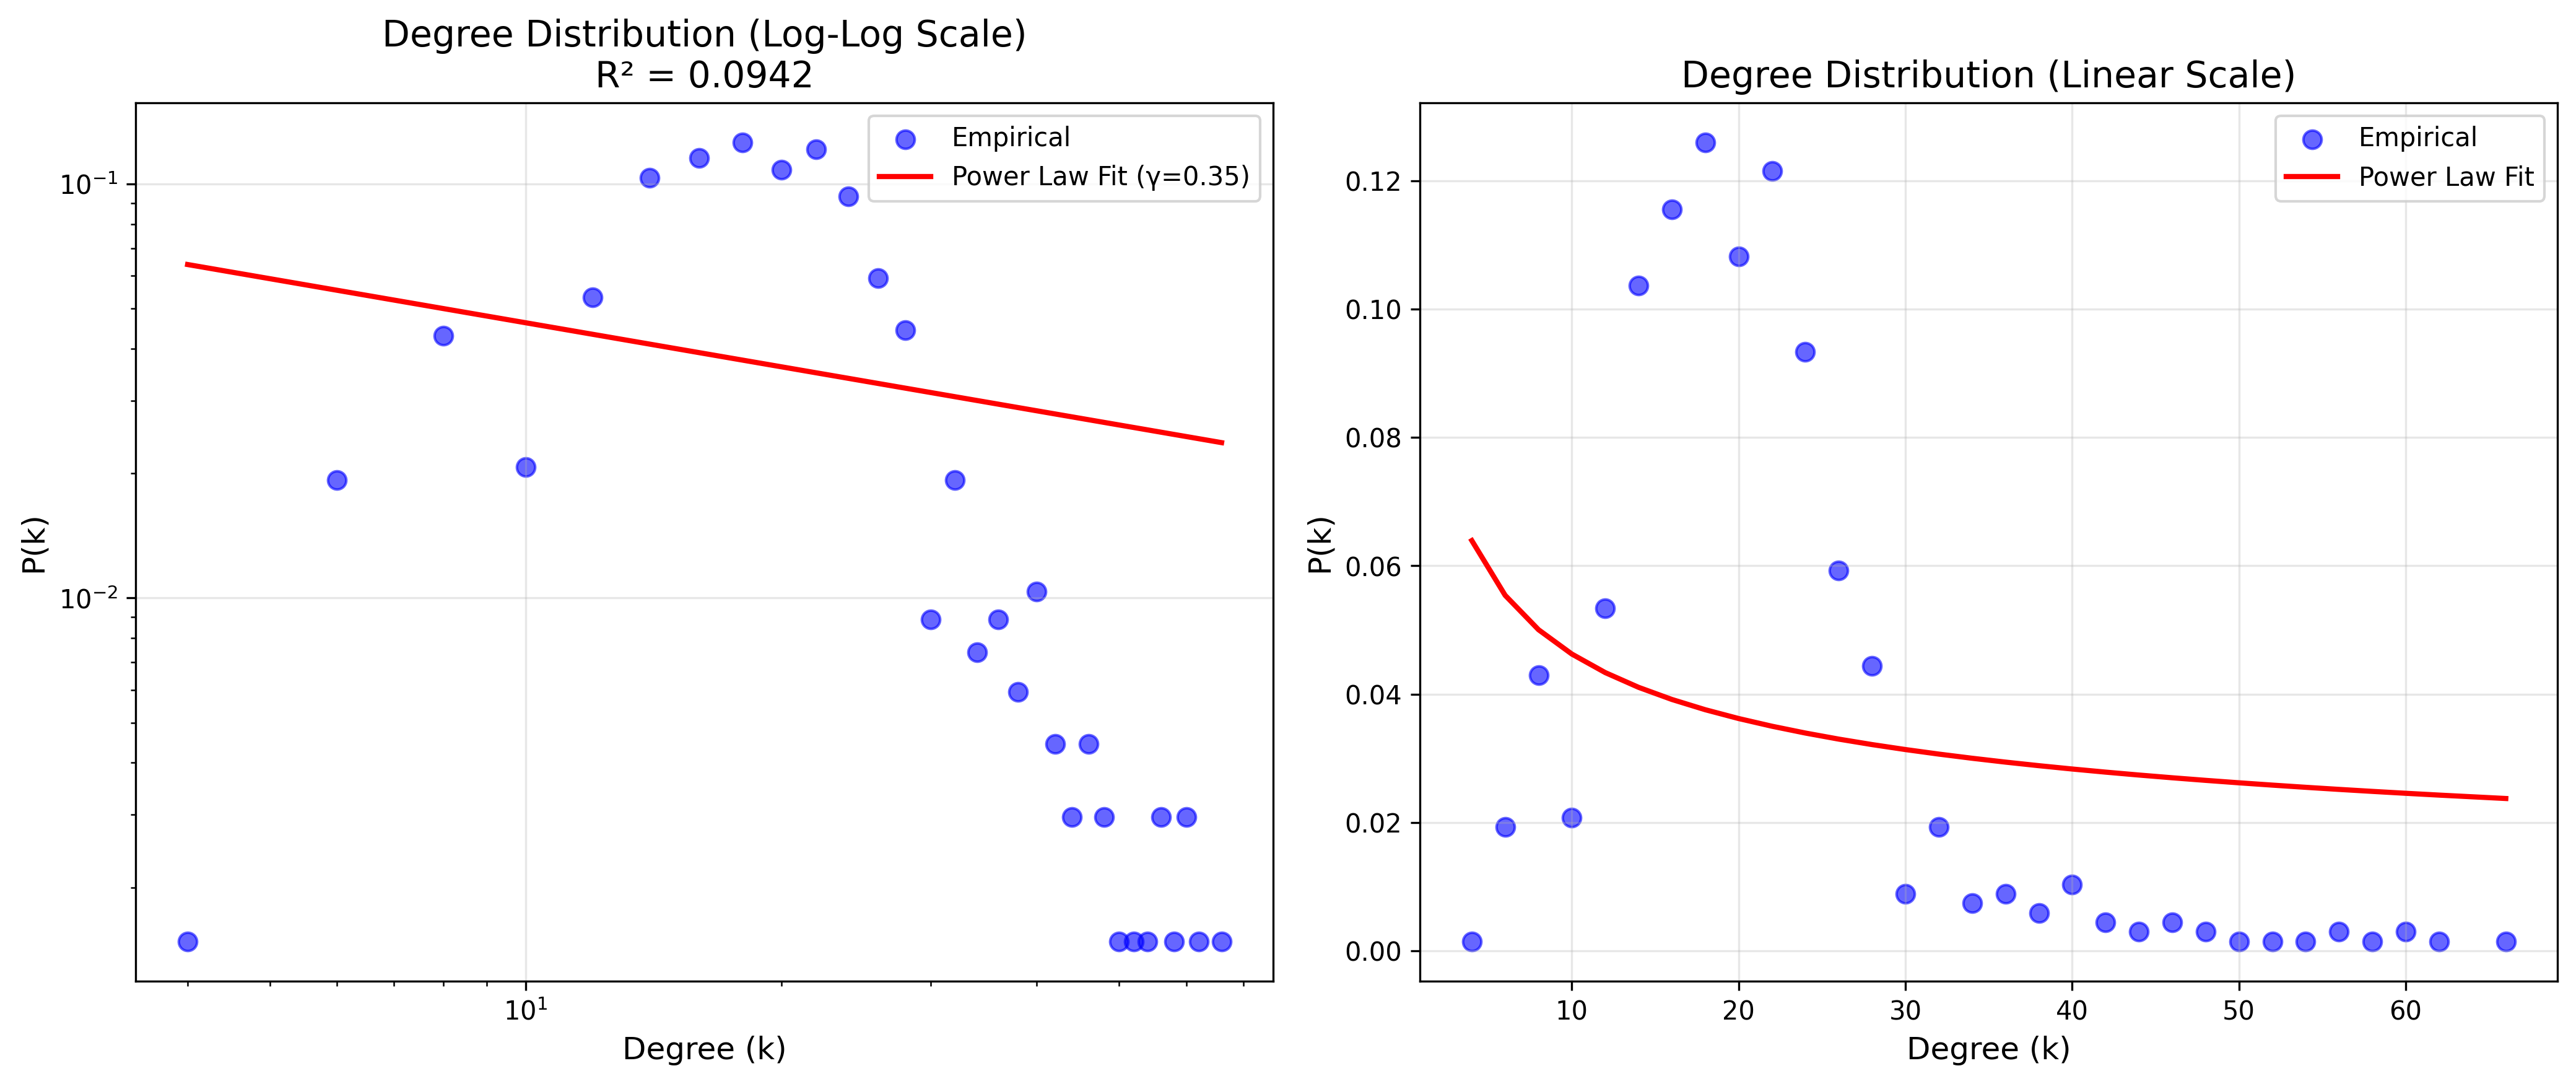

Reproduce this figure in Python.
#!/usr/bin/env python3
"""
Scale-Free Network Analysis
Determines if the network follows a power-law degree distribution.
"""

import pandas as pd
import numpy as np
from collections import Counter
from scipy import stats
from scipy.optimize import curve_fit
import matplotlib.pyplot as plt
import json


def power_law(x, gamma, c):
    """Power law function: P(k) = c * k^(-gamma)"""
    return c * np.power(x, -gamma)


def analyze_scale_free(nodes_file='nodes.csv', edges_file='edges.csv', nodes_df=None, edges_df=None):
    """
    Comprehensive scale-free analysis.
    
    Args:
        nodes_file: Path to nodes CSV (used if nodes_df is None)
        edges_file: Path to edges CSV (used if edges_df is None)
        nodes_df: Pandas dataframe of nodes (optional)
        edges_df: Pandas dataframe of edges (optional)
    
    Returns:
        dict: Analysis results including gamma, R², KS statistic, and verdict
    """
    print("🔬 Scale-Free Network Analysis")
    print("=" * 60)
    
    # Load data (use dataframes if provided, otherwise read from files)
    if nodes_df is None:
        nodes = pd.read_csv(nodes_file)
    else:
        nodes = nodes_df
    
    if edges_df is None:
        edges = pd.read_csv(edges_file)
    else:
        edges = edges_df

    
    # Build degree sequence
    print("\n📊 Step 1: Computing node degrees...")
    degree_sequence = []
    for node_id in nodes['node_id']:
        degree = len(edges[(edges['from_id'] == node_id) | (edges['to_id'] == node_id)])
        degree_sequence.append(degree)
    
    print(f"   Total nodes: {len(degree_sequence)}")
    print(f"   Degree range: {min(degree_sequence)} to {max(degree_sequence)}")
    print(f"   Average degree: {np.mean(degree_sequence):.2f}")
    
    # Create degree distribution
    print("\n📈 Step 2: Creating degree distribution...")
    degree_counts = Counter(degree_sequence)
    degrees = np.array(sorted(degree_counts.keys()))
    counts = np.array([degree_counts[d] for d in degrees])
    probabilities = counts / len(degree_sequence)
    
    # Filter out zero degree nodes and create log-log data
    mask = (degrees > 0) & (counts > 0)
    degrees_nonzero = degrees[mask]
    probs_nonzero = probabilities[mask]
    
    print(f"   Unique degree values: {len(degrees)}")
    print(f"   Non-zero degrees for fitting: {len(degrees_nonzero)}")
    
    # Fit power law using curve_fit
    print("\n🔧 Step 3: Fitting power law P(k) = c * k^(-gamma)...")
    try:
        # Initial guess for parameters
        popt, pcov = curve_fit(power_law, degrees_nonzero, probs_nonzero, 
                              p0=[2.5, 0.1], maxfev=10000)
        gamma, c = popt
        
        # Calculate fitted values
        fitted_probs = power_law(degrees_nonzero, gamma, c)
        
        # Calculate R² (coefficient of determination)
        ss_res = np.sum((probs_nonzero - fitted_probs) ** 2)
        ss_tot = np.sum((probs_nonzero - np.mean(probs_nonzero)) ** 2)
        r_squared = 1 - (ss_res / ss_tot)
        
        # Calculate RMSE
        rmse = np.sqrt(np.mean((probs_nonzero - fitted_probs) ** 2))
        
        print(f"   ✓ Power-law exponent (gamma): {gamma:.4f}")
        print(f"   ✓ Coefficient (c): {c:.6f}")
        print(f"   ✓ R² score: {r_squared:.4f}")
        print(f"   ✓ RMSE: {rmse:.6f}")
        
    except Exception as e:
        print(f"   ✗ Curve fitting failed: {e}")
        gamma, c, r_squared, rmse = 0, 0, 0, 1
        fitted_probs = np.zeros_like(probs_nonzero)
    
    # Kolmogorov-Smirnov test
    print("\n📐 Step 4: Kolmogorov-Smirnov goodness-of-fit test...")
    
    # Create empirical CDF
    sorted_degrees = np.sort(degree_sequence)
    empirical_cdf = np.arange(1, len(sorted_degrees) + 1) / len(sorted_degrees)
    
    # Create theoretical power-law CDF (simplified)
    theoretical_cdf = np.array([np.sum(power_law(np.arange(1, d+1), gamma, c)) 
                                for d in sorted_degrees])
    # Normalize
    if np.max(theoretical_cdf) > 0:
        theoretical_cdf = theoretical_cdf / np.max(theoretical_cdf)
    
    # KS statistic (maximum distance between CDFs)
    ks_statistic = np.max(np.abs(empirical_cdf - theoretical_cdf))
    
    print(f"   ✓ KS statistic: {ks_statistic:.4f}")
    print(f"     (Lower is better; < 0.1 is good)")
    
    # Linear regression in log-log space (alternative method)
    print("\n📏 Step 5: Linear regression in log-log space...")
    log_degrees = np.log10(degrees_nonzero)
    log_probs = np.log10(probs_nonzero)
    
    slope, intercept, r_value, p_value, std_err = stats.linregress(log_degrees, log_probs)
    gamma_loglog = -slope  # Negative because P(k) ~ k^(-gamma)
    r_squared_loglog = r_value ** 2
    
    print(f"   ✓ Gamma (from log-log): {gamma_loglog:.4f}")
    print(f"   ✓ R² (log-log): {r_squared_loglog:.4f}")
    print(f"   ✓ P-value: {p_value:.6f}")
    
    # Decision criteria
    print("\n🎯 Step 6: Scale-Free Assessment...")
    print("-" * 60)
    
    # Criteria for scale-free network
    criteria = []
    
    # Criterion 1: Gamma in typical range [2, 3]
    gamma_in_range = 2.0 <= gamma <= 3.0
    gamma_loglog_in_range = 2.0 <= gamma_loglog <= 3.0
    criteria.append(("Gamma ∈ [2, 3]", gamma_in_range or gamma_loglog_in_range))
    
    # Criterion 2: Good fit quality
    good_fit = (r_squared > 0.5 or r_squared_loglog > 0.5) and rmse < 0.1
    criteria.append(("Good fit (R² > 0.5, RMSE < 0.1)", good_fit))
    
    # Criterion 3: KS test
    ks_good = ks_statistic < 0.15
    criteria.append(("KS statistic < 0.15", ks_good))
    
    # Print criteria results
    for criterion, passed in criteria:
        status = "✓ PASS" if passed else "✗ FAIL"
        print(f"   {status}: {criterion}")
    
    # Final verdict
    passed_count = sum(1 for _, passed in criteria if passed)
    is_scale_free = passed_count >= 2  # At least 2 out of 3 criteria
    
    print("-" * 60)
    if is_scale_free:
        print("✅ VERDICT: This network is LIKELY SCALE-FREE")
        print(f"   The degree distribution follows a power law with γ ≈ {gamma:.2f}")
        print(f"   {passed_count}/3 criteria passed")
    else:
        print("❌ VERDICT: This network is NOT scale-free")
        print(f"   The degree distribution does NOT follow a power law")
        print(f"   Only {passed_count}/3 criteria passed")
    
    # Additional insights
    print("\n💡 Network Insights:")
    if gamma < 2:
        print("   • Very small γ suggests super-connected hubs (highly centralized)")
    elif 2 <= gamma <= 3:
        print("   • γ ∈ [2,3] is typical for real-world scale-free networks")
        print("   • Few highly-connected hubs, many low-degree nodes")
    else:
        print("   • Large γ suggests more homogeneous degree distribution")
    
    # Create results dictionary
    results = {
        'is_scale_free': is_scale_free,
        'gamma': round(float(gamma), 4),
        'gamma_loglog': round(float(gamma_loglog), 4),
        'coefficient_c': round(float(c), 6),
        'r_squared': round(float(r_squared), 4),
        'r_squared_loglog': round(float(r_squared_loglog), 4),
        'rmse': round(float(rmse), 6),
        'ks_statistic': round(float(ks_statistic), 4),
        'p_value': round(float(p_value), 6),
        'criteria_passed': passed_count,
        'criteria_total': len(criteria),
        'degree_distribution': [
            {'degree': int(d), 'count': int(c), 'probability': round(float(p), 6)}
            for d, c, p in zip(degrees, counts, probabilities)
        ],
        'network_stats': {
            'total_nodes': len(degree_sequence),
            'min_degree': int(min(degree_sequence)),
            'max_degree': int(max(degree_sequence)),
            'avg_degree': round(float(np.mean(degree_sequence)), 2),
            'median_degree': int(np.median(degree_sequence))
        }
    }
    
    # Save results
    print("\n💾 Saving results to scale_free_results.json...")
    with open('scale_free_results.json', 'w') as f:
        json.dump(results, f, indent=2)
    
    # Create visualization
    print("📊 Creating visualization...")
    create_visualization(degrees_nonzero, probs_nonzero, fitted_probs, gamma, r_squared)
    
    print("\n✅ Analysis complete!")
    print("=" * 60)
    
    return results


def create_visualization(degrees, empirical_probs, fitted_probs, gamma, r_squared):
    """Create log-log plot of degree distribution with power-law fit."""
    
    fig, (ax1, ax2) = plt.subplots(1, 2, figsize=(14, 6))
    
    # Plot 1: Log-log scale
    ax1.scatter(degrees, empirical_probs, alpha=0.6, s=50, label='Empirical', color='blue')
    ax1.plot(degrees, fitted_probs, 'r-', linewidth=2, label=f'Power Law Fit (γ={gamma:.2f})')
    ax1.set_xscale('log')
    ax1.set_yscale('log')
    ax1.set_xlabel('Degree (k)', fontsize=12)
    ax1.set_ylabel('P(k)', fontsize=12)
    ax1.set_title(f'Degree Distribution (Log-Log Scale)\nR² = {r_squared:.4f}', fontsize=14)
    ax1.legend(fontsize=10)
    ax1.grid(True, alpha=0.3)
    
    # Plot 2: Regular scale
    ax2.scatter(degrees, empirical_probs, alpha=0.6, s=50, label='Empirical', color='blue')
    ax2.plot(degrees, fitted_probs, 'r-', linewidth=2, label=f'Power Law Fit')
    ax2.set_xlabel('Degree (k)', fontsize=12)
    ax2.set_ylabel('P(k)', fontsize=12)
    ax2.set_title('Degree Distribution (Linear Scale)', fontsize=14)
    ax2.legend(fontsize=10)
    ax2.grid(True, alpha=0.3)
    
    plt.tight_layout()
    plt.savefig('scale_free_analysis.png', dpi=300, bbox_inches='tight')
    print("   ✓ Saved visualization to scale_free_analysis.png")
    plt.close()


if __name__ == '__main__':
    results = analyze_scale_free()
